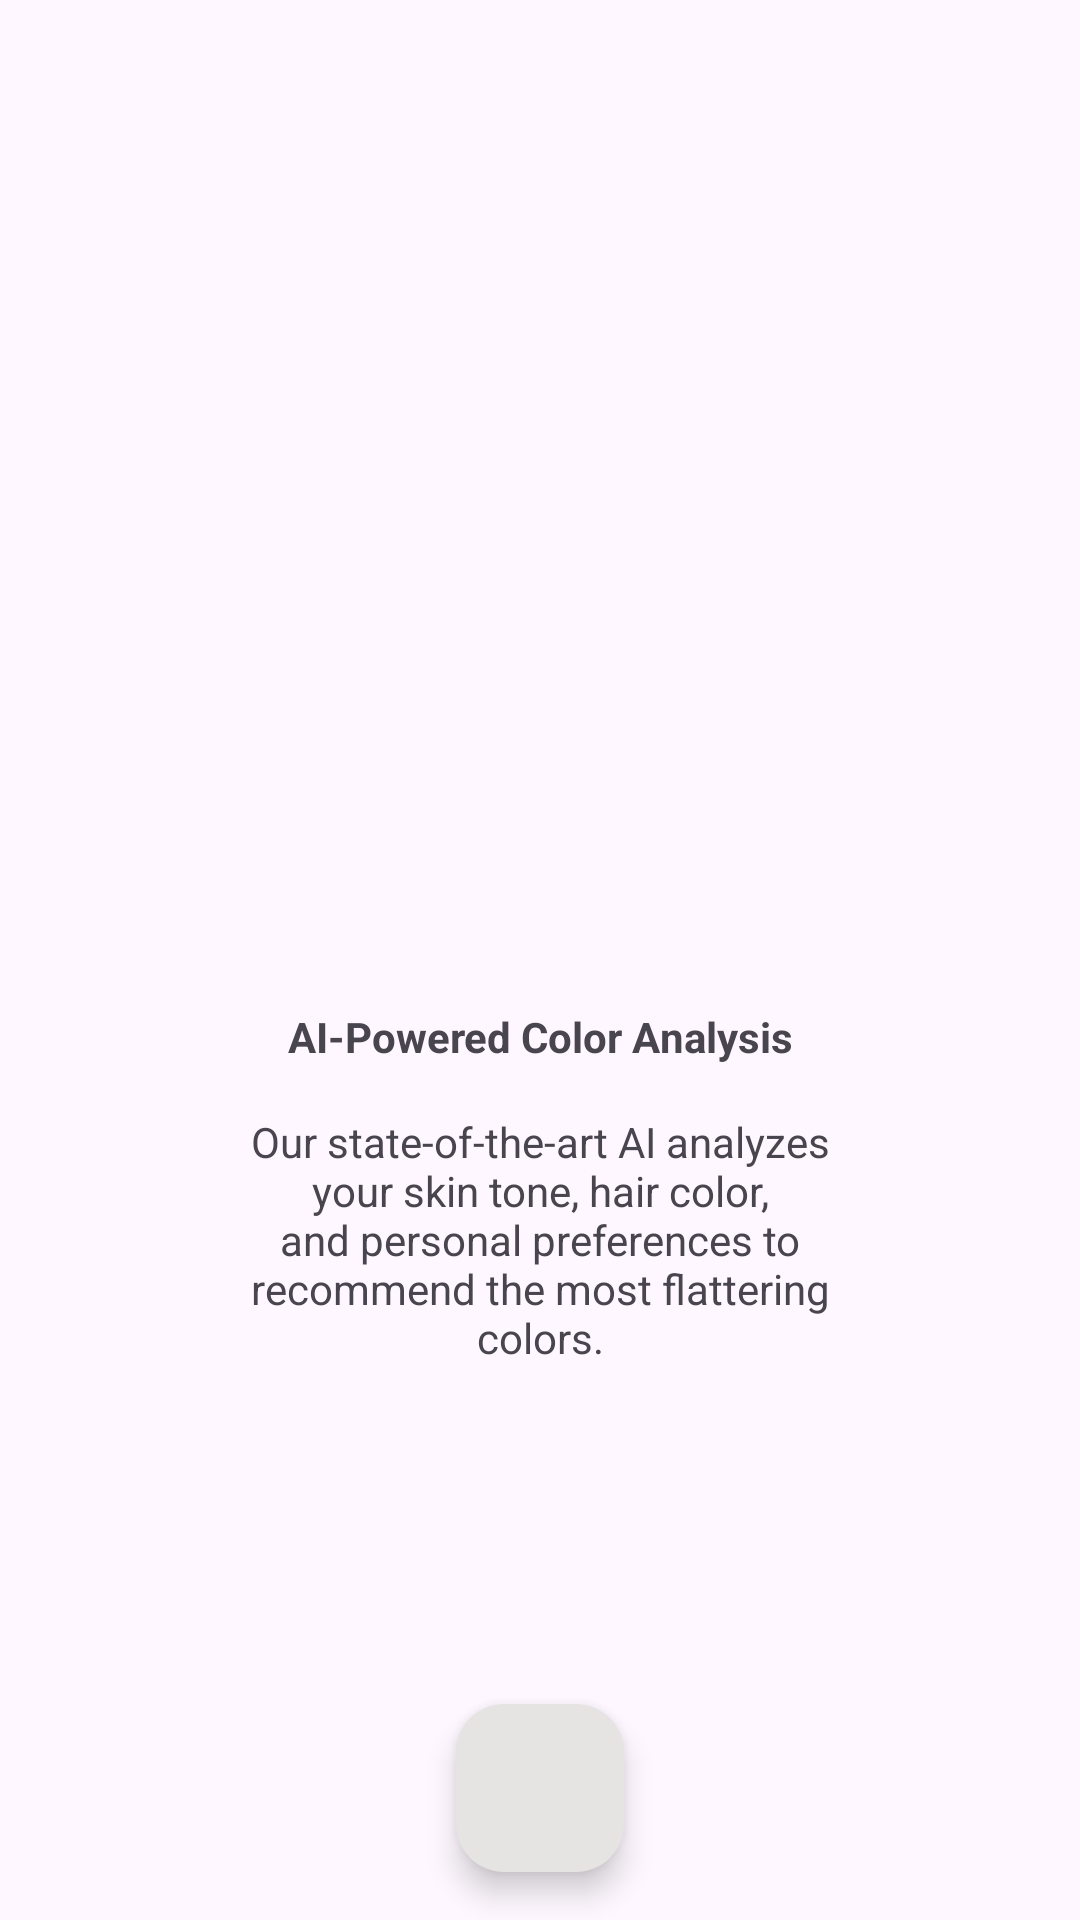

Write the Android layout XML for this screen, with the resource values it uses.
<!-- AndroidManifest.xml: application theme Theme.WarnaKutest -->
<!-- res/layout/fragment_second.xml -->
<?xml version="1.0" encoding="utf-8"?>
<androidx.constraintlayout.widget.ConstraintLayout xmlns:android="http://schemas.android.com/apk/res/android"
    xmlns:app="http://schemas.android.com/apk/res-auto"
    xmlns:tools="http://schemas.android.com/tools"
    android:layout_width="match_parent"
    android:layout_height="match_parent"
    tools:context=".wellcome.SecondFragment">

    <ImageView
        android:id="@+id/imageView"
        android:layout_width="230dp"
        android:layout_height="230dp"
        android:layout_marginTop="90dp"
        android:src="@drawable/scananalisis"
        app:layout_constraintEnd_toEndOf="parent"
        app:layout_constraintHorizontal_bias="0.497"
        app:layout_constraintStart_toStartOf="parent"
        app:layout_constraintTop_toTopOf="parent"
        tools:ignore="MissingConstraints" />

    <TextView
        android:id="@+id/textView"
        android:layout_width="wrap_content"
        android:layout_height="wrap_content"
        android:layout_marginTop="16dp"
        android:textStyle="bold"
        android:text="@string/wellcome_app_2"
        app:layout_constraintEnd_toEndOf="parent"
        app:layout_constraintStart_toStartOf="parent"
        app:layout_constraintTop_toBottomOf="@+id/imageView"
        tools:ignore="MissingConstraints"/>

    <TextView
        android:id="@+id/textView2"
        android:layout_width="196dp"
        android:layout_height="wrap_content"
        android:layout_marginTop="16dp"
        android:gravity="center"
        android:text="@string/wellcome_message_2"
        app:layout_constraintEnd_toEndOf="parent"
        app:layout_constraintStart_toStartOf="parent"
        app:layout_constraintTop_toBottomOf="@+id/textView"
        tools:ignore="MissingConstraints" />

    <com.google.android.material.floatingactionbutton.FloatingActionButton
        android:id="@+id/fab_next"
        android:layout_width="wrap_content"
        android:layout_height="wrap_content"
        android:layout_margin="16dp"
        android:layout_marginBottom="32dp"
        android:backgroundTint="@color/platinum"
        android:contentDescription="@string/fab_content_description"
        app:layout_constraintBottom_toBottomOf="parent"
        app:layout_constraintEnd_toEndOf="parent"
        app:layout_constraintStart_toStartOf="parent"
        app:srcCompat="@drawable/ic_arrow_forward" />

</androidx.constraintlayout.widget.ConstraintLayout>
<!-- resources referenced by this layout -->
<resources>
  <color name="platinum">#E5E4E2</color>
  <string name="fab_content_description">Navigate forward</string>
  <string name="wellcome_app_2">AI-Powered Color Analysis</string>
  <string name="wellcome_message_2">Our state-of-the-art AI analyzes your skin tone, hair color, and personal preferences to recommend the most flattering colors.</string>
  <style name="Theme.WarnaKutest" parent="Base.Theme.WarnaKutest" />
  <style name="Base.Theme.WarnaKutest" parent="Theme.Material3.DayNight.NoActionBar">
          
          
      </style>
</resources>
